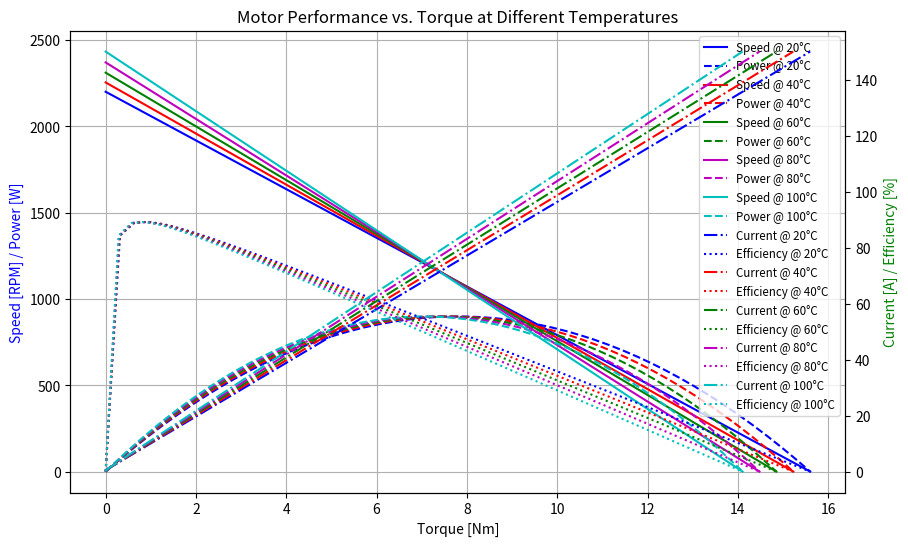

The script that saved this image:
import numpy as np
import matplotlib.pyplot as plt

# Motor constants
ORIGINAL_TORQUE_CONSTANT = 0.104
NO_LOAD_CURRENT = 0.5
voltage = 24
MOTOR_INITIAL_RESISTANCE = 0.063

# Temperatures to sweep (in °C)
temperatures = [20, 40, 60, 80, 100]
colours = ['b', 'r', 'g', 'm', 'c']

def calc_motor_temp_changes(temperature):
    """
    Recalculate motor graph due to temperature changes.
    Same subprogram in the VDS
    """
    voltage = 24 # Keep constant for graph
    # Eq 12 in research section 3.2.2
    motor_resistance = MOTOR_INITIAL_RESISTANCE * (1 + 0.004 * (temperature - 20))
    # Eq 13 in research section 3.2.2    
    I_Stall = voltage / motor_resistance 
    I_Stall = 150
    # Eq 14 in research section 3.2.2
    torque_constant = ORIGINAL_TORQUE_CONSTANT * (1 - 0.0012 * (temperature - 20))
    # Eq 15 in research section 3.2.2
    T_stall = I_Stall * torque_constant
    # Eq 16 in research section 3.2.2
    no_load = 9.5493 * (voltage - (NO_LOAD_CURRENT * motor_resistance)) / torque_constant
    # Eq 17 in research section 3.2.2
    omega = voltage / torque_constant
    P_max = 0.25 * omega * T_stall  # estimation of maximum power
    return P_max, no_load, T_stall, I_Stall

def MotorPerformanceArrays(no_load, T_stall, I_stall, num_points=50):
    """
    Sweeps torque from 0 up to T_stall.
    """
    torque_array = np.linspace(0, T_stall, num_points)
    speed_array = np.zeros(num_points)
    current_array = np.zeros(num_points)
    power_array = np.zeros(num_points)
    efficiency_array = np.zeros(num_points)
    
    for i, torque in enumerate(torque_array):

        motor_rpm = (-no_load / T_stall) * torque + no_load
        current = torque * ((I_stall - NO_LOAD_CURRENT )/ T_stall) + NO_LOAD_CURRENT

        # Convert rpm to rad/s: (rpm * 2π) / 60
        mech_power = torque * (motor_rpm * 2.0 * np.pi / 60.0)
        
        input_power = current * voltage
        if input_power > 0:
            eff = 100.0 * (mech_power / input_power)
        else:
            eff = 0

        speed_array[i] = motor_rpm
        current_array[i] = current
        power_array[i] = mech_power
        efficiency_array[i] = eff
    
    return torque_array, speed_array, current_array, power_array, efficiency_array

# Create the plot with two y-axes.
fig, ax_left = plt.subplots(figsize=(10, 6))
ax_right = ax_left.twinx()

for i, temp in enumerate(temperatures):
    colour = colours[i]
    
    # Get motor parameters for this temperature
    P_max, no_load, T_stall, I_stall = calc_motor_temp_changes(temp)
    
    # Get arrays over a torque sweep from 0 to T_stall.
    torque, speed, current, power, eff = MotorPerformanceArrays(no_load, T_stall, I_stall, num_points=50)
    
    # Plot on left y-axis: speed and power
    ax_left.plot(torque, speed, linestyle='-', color=colour, label=f"Speed @ {temp}°C")
    ax_left.plot(torque, power, linestyle='--', color=colour, label=f"Power @ {temp}°C")
    
    # Plot on right y-axis: current and efficiency
    ax_right.plot(torque, current, linestyle='-.', color=colour, label=f"Current @ {temp}°C")
    ax_right.plot(torque, eff, linestyle=':', color=colour, label=f"Efficiency @ {temp}°C")

# Set labels and title
ax_left.set_xlabel("Torque [Nm]")
ax_left.set_ylabel("Speed [RPM] / Power [W]", color='b')
ax_right.set_ylabel("Current [A] / Efficiency [%]", color='g')
ax_left.set_title("Motor Performance vs. Torque at Different Temperatures")
ax_left.grid(True)

# Combine legends from both axes
lines_left, labels_left = ax_left.get_legend_handles_labels()
lines_right, labels_right = ax_right.get_legend_handles_labels()
ax_left.legend(lines_left + lines_right, labels_left + labels_right, loc="upper right", fontsize='small')

plt.show()
